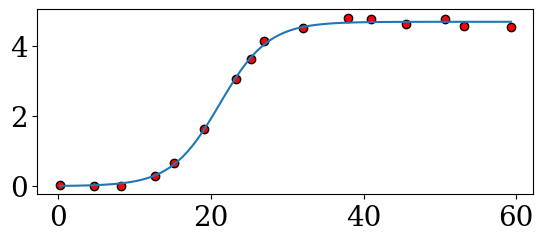

Generate this figure with matplotlib:
import numpy as np

X = [0.2,37.9,32.0,12.7,23.3,8.2,25.2,27.0,40.9,4.7,19.1,50.7,53.2,59.3,15.2,45.5]
Y = [0.04,4.79,4.51,0.30,3.05,0.01,3.61,4.14,4.77,0.01,1.64,4.77,4.56,4.53,0.67,4.61]
n = len(X)

guess_c = np.max(Y)*1.1 # 1.1 to avoid division by zero

A = np.matrix(np.zeros((n, 2)))
b = np.matrix(np.zeros((n, 1)))
for i in range(n):
    A[i,0] = 1
    A[i,1] = X[i]
    b[i,0] = np.log(Y[i]/(guess_c - Y[i]))

guess_w0, guess_w = (np.linalg.inv(A.T*A)*A.T*b).T.tolist()[0]


U = np.matrix([[guess_c],[guess_w0],[guess_w]])
for _ in range(5):
    JR = np.matrix(np.zeros((n, 3)))
    R  = np.matrix(np.zeros((n, 1)))
    for i in range(n):
        ei = np.exp(-U[1,0] - X[i]*U[2,0])
        R[i,0] = -U[0,0]/(1+ei) + Y[i]
        for j in range(3):
            JR[i, 0] = 1/(1+ei)
            JR[i, 1] = U[0,0]*ei/(1+ei)**2
            JR[i, 2] = X[i]*U[0,0]*ei/(1+ei)**2
    U = U + np.linalg.inv(JR.T*JR)*JR.T*R


import matplotlib.pyplot as plt

plt.rcParams["font.family"] = "serif"
plt.rcParams["mathtext.fontset"] = "dejavuserif"
#plt.rcParams['text.usetex'] = True
plt.rc('font', size=20)
fig, ax = plt.subplots(1, figsize=(6.40,2.40),dpi=100)

plt.scatter(X,Y, color='red', edgecolors='black')

def sigmoid(x, c,w0,w):
    return c/(1+np.exp(-w*x-w0))

fit_x = np.linspace(np.min(X), np.max(X), num=100)
fit_y = sigmoid(fit_x, guess_c, guess_w0, guess_w)
#plt.plot(fit_x, fit_y)
fit_y = sigmoid(fit_x, U[0,0], U[1,0], U[2,0])
plt.plot(fit_x, fit_y)

plt.savefig("logistic-growth-c.png", bbox_inches='tight')
plt.show()

